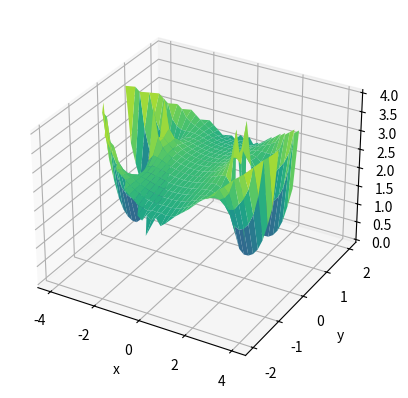

Source code (Python):
import numpy as np
import matplotlib.pyplot as plt
import sys
np.set_printoptions(threshold=sys.maxsize, linewidth=600, precision = 2, suppress=True)
n = 20
m = 10


def f(x, y):
    return np.abs(x) + (y**2)/2


def init():
    """
    Ініціалізує початкову матрицю
    :return:
    matrix - початкова матриця
    """
    matrix = np.zeros(shape=(m + 1, n + 1))
    x0 = np.linspace(0, 4, n + 1)
    y0 = np.linspace(0, 2, m + 1)
    # Fill the grid with initial conditions
    for i in range(0, n + 1):
        matrix[int(np.sqrt(4 - x0[i]) * n/4), i] = f(x0[i], np.sqrt(4-x0[i]))
    for j in range(0, m + 1):
        matrix[j, int(m * (1 - y0[j] ** 2 / 4))] = f(4-y0[j]**2, y0[j])
    return matrix


def grid_method(u):
    new_u = u.copy()
    while True:
        for i in range(1, n):
            for j in range(1, m):
                if u[j + 1, i] != 0 and u[j, i + 1] != 0:
                    new_u[j, i] = 1 / 4 * (u[j + 1, i] + u[j - 1, i] + u[j, i + 1] + u[j, i - 1])
        for i in range(1, n):
            new_u[0, i] = 1 / 4 * (2 * u[1, i] + u[0, i + 1] + u[0, i - 1])
        for j in range(1, m):
            new_u[j, 0] = 1 / 4 * (u[j + 1, 0] + u[j - 1, 0] + 2 * u[j, 1])
        new_u[0, 0] = 1 / 2 * (u[0, 1] + u[1, 0])
        if np.allclose(u, new_u, atol=0.0001):
            break
        u = new_u.copy()

    return u


def print_grid(u):
    # Round and print the values at grid nodes
    print(u)


def plot_3d_grid(u):
    Z = u
    x0 = np.linspace(0, 4, n + 1)
    y0 = np.linspace(0, 2, m + 1)
    X, Y = np.meshgrid(x0, y0)

    X = np.vstack((np.flipud(X), X))
    Y = np.vstack((np.flipud(Y), -Y))
    X = np.hstack((np.fliplr(X), -X))
    Y = np.hstack((np.fliplr(Y), Y))
    Z = np.vstack((np.flipud(Z), Z))
    Z = np.hstack((np.fliplr(Z), Z))

    print(Z)
    with open("matrix.txt", "w+") as fil:
        fil.write(str(Z))
    non_zero_mask = Z == 0
    X = np.ma.masked_where(non_zero_mask, X)
    Y = np.ma.masked_where(non_zero_mask, Y)
    Z = np.ma.masked_where(non_zero_mask, Z)

    fig = plt.figure()
    ax = fig.add_subplot(111, projection='3d')
    ax.plot_surface(X, Y, Z, cmap='viridis')
    ax.set_xlabel('x')
    ax.set_ylabel('y')
    ax.set_zlabel('u')
    plt.show()


u = init()
u = grid_method(u)
# print_grid(u)
plot_3d_grid(u)
